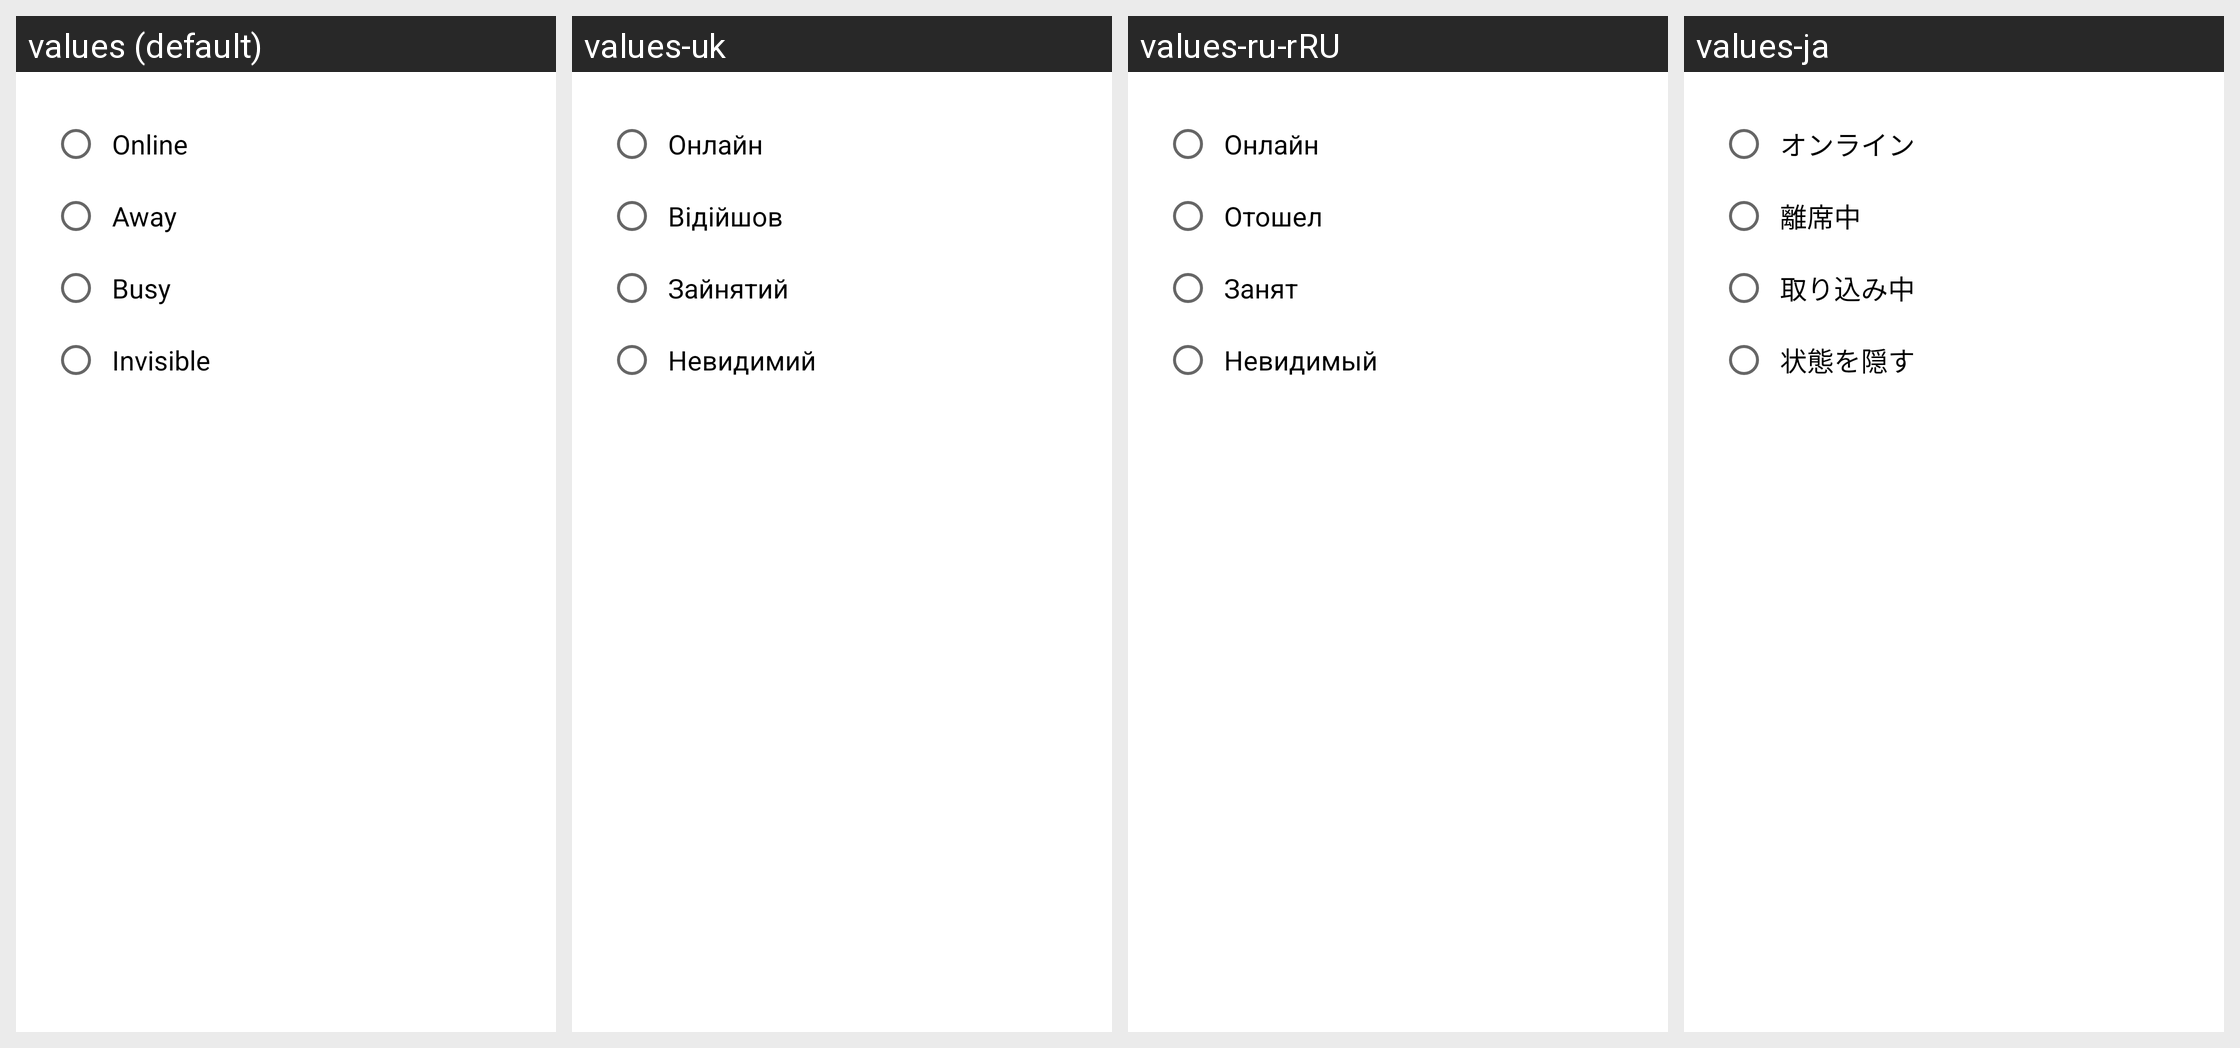

Translations of the strings shown on this Android screen, per locale in the grid:
Android screen res/layout/dialog_status.xml rendered under 4 locales, left to right: values (default), values-uk, values-ru-rRU, values-ja. Device: Nexus 5 (rendered at 1080×1920; each locale shown at half size, 540×960, under a caption strip naming it); theme Theme.MaterialComponents.DayNight.NoActionBar.
Other locales in the repository, not shown: values-ar, values-de, values-es, values-fa, values-fr, values-hi, values-hi-rIN, values-it, values-pl, values-pt-rBR, values-pt-rPT, values-ru, values-tr, values-uk-rRU, values-uk-rUA, values-zh-rCN, values-zh-rTW.
Strings drawn on this screen, with the default value and each locale's value (text and hints the layout hard-codes, and strings that could not be matched under every locale, appear in the picture but are not listed):

msg_online
  values: Online
  values-uk: Онлайн
  values-ru-rRU: Онлайн
  values-ja: オンライン

msg_away
  values: Away
  values-uk: Відійшов
  values-ru-rRU: Отошел
  values-ja: 離席中

msg_busy
  values: Busy
  values-uk: Зайнятий
  values-ru-rRU: Занят
  values-ja: 取り込み中

msg_invisible
  values: Invisible
  values-uk: Невидимий
  values-ru-rRU: Невидимый
  values-ja: 状態を隠す
